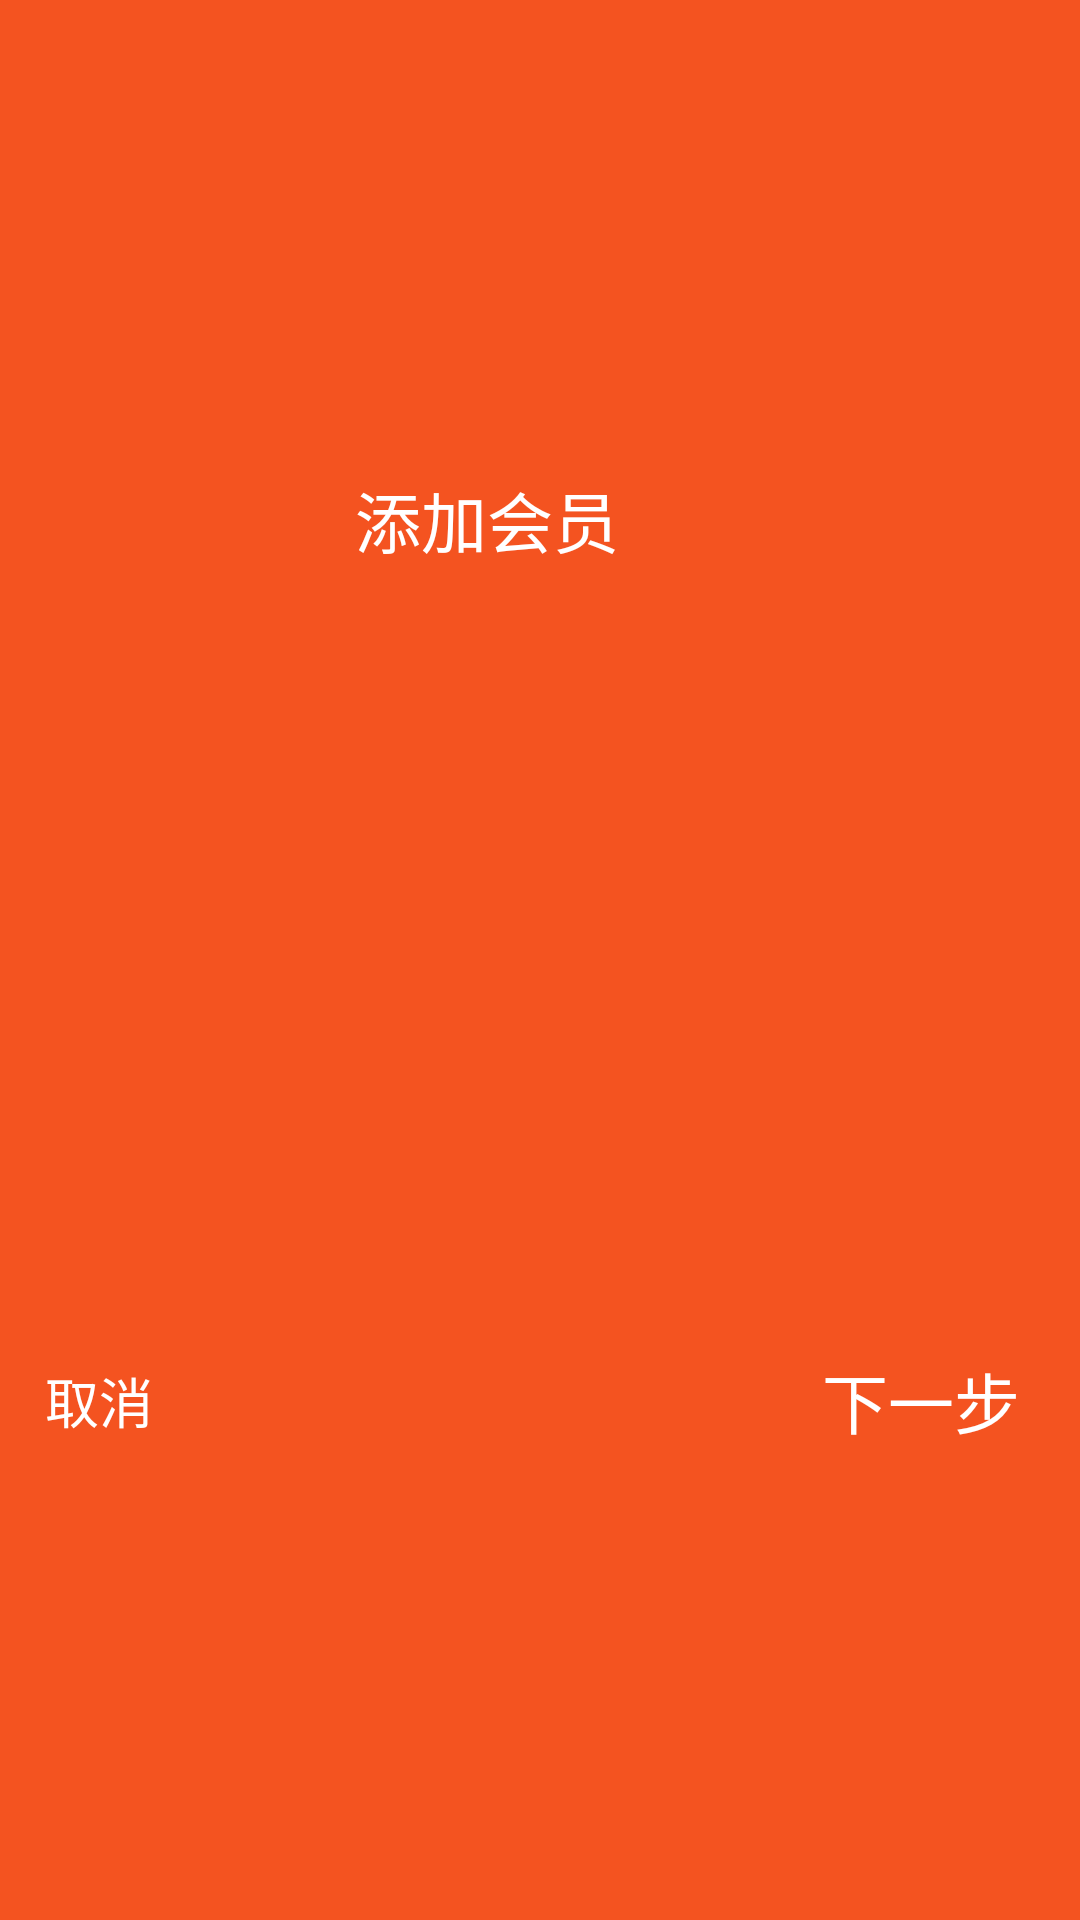

Write the Android layout XML for this screen, with the resource values it uses.
<!-- AndroidManifest.xml: application theme android:Theme.NoTitleBar -->
<!-- res/layout/top_title2.xml -->
<?xml version="1.0" encoding="utf-8"?>
<RelativeLayout xmlns:android="http://schemas.android.com/apk/res/android"
    xmlns:tools="http://schemas.android.com/tools"
    android:id="@+id/rl_top"
    android:padding="10dp"
    android:layout_width="match_parent"
    android:layout_height="wrap_content"
    android:background="@color/top_title"
    android:gravity="center_vertical" >

    <TextView
        android:id="@+id/tvLeft"
        android:layout_width="wrap_content"
        android:layout_height="wrap_content"
        android:layout_centerVertical="true"
        android:layout_marginLeft="5dp"
        android:gravity="center"
        android:text="取消"
        android:textColor="@android:color/white"
        android:textSize="18sp" />



    <TextView
        android:id="@+id/tvTop"
        android:layout_width="fill_parent"
        android:layout_height="wrap_content"
        android:layout_toLeftOf="@+id/tvRight"
        android:layout_toRightOf="@+id/tvLeft"
        android:gravity="center"
        android:text="添加会员"
        android:textColor="@color/white"
        android:textSize="22sp"
      />

    <Button
        android:background="@null"
        android:id="@+id/tvRight"
        android:layout_width="wrap_content"
        android:layout_height="wrap_content"
        android:layout_alignParentRight="true"
        android:layout_centerVertical="true"
        android:layout_marginRight="10dp"
       android:text="下一步"
        android:gravity="center"
        android:textColor="@android:color/white"
        android:textSize="22sp" />

</RelativeLayout>
<!-- resources referenced by this layout -->
<resources>
  <color name="top_title">#f45320</color>
  <color name="white">#FFFFFFFF</color>
</resources>
